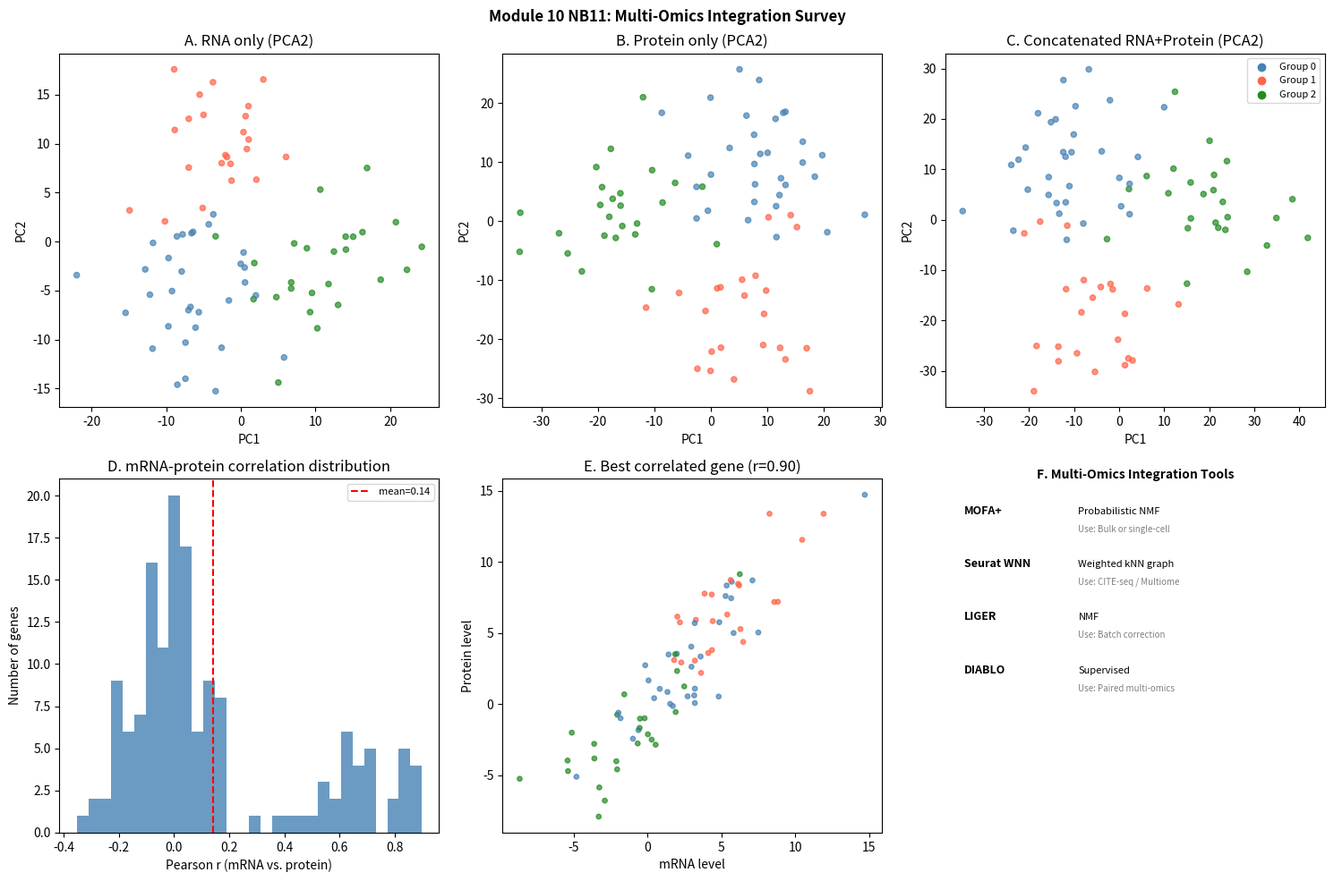

Source code (Python):
# Step 6 — Python: Simulate matched multi-omics data + correlation analysis
import numpy as np
import matplotlib.pyplot as plt
from scipy import stats

rng = np.random.default_rng(42)

# ---- Simulate matched mRNA + protein data for N samples ----
N_SAMPLES = 80
N_GENES = 300

# True latent biology (3 components)
Z = rng.normal(0, 1, (N_SAMPLES, 3))
# 3 groups of samples (e.g. cell types)
labels = rng.choice([0, 1, 2], N_SAMPLES)
for j in range(3):
    Z[labels == j, j] += 2.0

# mRNA: latent × loadings + noise
W_rna = rng.normal(0, 1, (N_GENES, 3))
W_rna[rng.random(N_GENES) < 0.7, :] = 0  # sparse loadings
RNA = Z @ W_rna.T + rng.normal(0, 1, (N_SAMPLES, N_GENES))

# Protein: shared latent + extra protein-specific noise (lower correlation)
# Only 50% of genes have matched protein data
N_PROTEINS = 150
W_prot = W_rna[:N_PROTEINS, :] + rng.normal(0, 0.5, (N_PROTEINS, 3))
PROT = Z @ W_prot.T + rng.normal(0, 1.5, (N_SAMPLES, N_PROTEINS))  # more noise

# ---- Cross-omic correlation ----
def cross_omics_correlation(RNA, PROT, n_genes_to_compare=None):
    """Pearson correlation per matched gene/protein pair."""
    n_match = PROT.shape[1]
    if n_genes_to_compare is not None:
        n_match = min(n_match, n_genes_to_compare)
    corrs = np.array([
        stats.pearsonr(RNA[:, g], PROT[:, g])[0]
        for g in range(n_match)
    ])
    return corrs

corrs = cross_omics_correlation(RNA, PROT)
print(f'mRNA-protein correlation:')
print(f'  Mean: {corrs.mean():.3f}')
print(f'  Median: {np.median(corrs):.3f}')
print(f'  Std: {corrs.std():.3f}')
print(f'  Fraction > 0.5: {(corrs > 0.5).mean()*100:.0f}%')
print(f'  Fraction < 0: {(corrs < 0).mean()*100:.0f}% (negative correlations)')

# ---- Simple early integration: PCA on concatenated data ----
def run_pca_2d(X):
    Xc = X - X.mean(axis=0)
    U, s, Vt = np.linalg.svd(Xc, full_matrices=False)
    return (U * s)[:, :2]

X_rna_sub   = RNA[:, :N_PROTEINS]   # matched genes
X_concat    = np.hstack([X_rna_sub, PROT])
Z_rna_only  = run_pca_2d(X_rna_sub)
Z_prot_only = run_pca_2d(PROT)
Z_concat    = run_pca_2d(X_concat)

print('\nPCA shapes:')
print(f'  RNA only:    {Z_rna_only.shape}')
print(f'  Protein only: {Z_prot_only.shape}')
print(f'  Concatenated: {Z_concat.shape}')

# Step 7 — Visualization
fig, axes = plt.subplots(2, 3, figsize=(15, 10))
group_colors = {0: 'steelblue', 1: 'tomato', 2: 'forestgreen'}
c = [group_colors[l] for l in labels]

# Panel A: mRNA PCA
axes[0,0].scatter(Z_rna_only[:,0], Z_rna_only[:,1], c=c, s=20, alpha=0.7)
axes[0,0].set_title('A. RNA only (PCA2)')
axes[0,0].set_xlabel('PC1'); axes[0,0].set_ylabel('PC2')

# Panel B: Protein PCA
axes[0,1].scatter(Z_prot_only[:,0], Z_prot_only[:,1], c=c, s=20, alpha=0.7)
axes[0,1].set_title('B. Protein only (PCA2)')
axes[0,1].set_xlabel('PC1'); axes[0,1].set_ylabel('PC2')

# Panel C: Concatenated PCA
axes[0,2].scatter(Z_concat[:,0], Z_concat[:,1], c=c, s=20, alpha=0.7)
for g, col in group_colors.items():
    mask = labels == g
    axes[0,2].scatter([], [], c=col, label=f'Group {g}')
axes[0,2].legend(fontsize=8)
axes[0,2].set_title('C. Concatenated RNA+Protein (PCA2)')
axes[0,2].set_xlabel('PC1'); axes[0,2].set_ylabel('PC2')

# Panel D: mRNA-protein correlation histogram
axes[1,0].hist(corrs, bins=30, color='steelblue', alpha=0.8)
axes[1,0].axvline(corrs.mean(), color='red', ls='--', label=f'mean={corrs.mean():.2f}')
axes[1,0].set_xlabel('Pearson r (mRNA vs. protein)')
axes[1,0].set_ylabel('Number of genes')
axes[1,0].set_title('D. mRNA-protein correlation distribution')
axes[1,0].legend(fontsize=8)

# Panel E: Scatter for a high-correlation gene
top_g = np.argmax(corrs)
axes[1,1].scatter(RNA[:, top_g], PROT[:, top_g], c=c, s=15, alpha=0.7)
axes[1,1].set_xlabel('mRNA level')
axes[1,1].set_ylabel('Protein level')
axes[1,1].set_title(f'E. Best correlated gene (r={corrs[top_g]:.2f})')

# Panel F: Multi-omics tool overview (conceptual diagram)
ax = axes[1,2]
ax.axis('off')
tools = [
    ('MOFA+', 'Probabilistic NMF', 'Bulk or single-cell'),
    ('Seurat WNN', 'Weighted kNN graph', 'CITE-seq / Multiome'),
    ('LIGER', 'NMF', 'Batch correction'),
    ('DIABLO', 'Supervised', 'Paired multi-omics'),
]
y = 0.9
ax.text(0.5, 1.0, 'F. Multi-Omics Integration Tools', ha='center', fontsize=10, fontweight='bold')
for name, approach, use_case in tools:
    ax.text(0.05, y, f'{name}', fontsize=9, fontweight='bold')
    ax.text(0.35, y, f'{approach}', fontsize=8)
    ax.text(0.35, y - 0.05, f'Use: {use_case}', fontsize=7, color='grey')
    y -= 0.15

plt.suptitle('Module 10 NB11: Multi-Omics Integration Survey', fontsize=12, fontweight='bold')
plt.tight_layout()
plt.savefig('multiomics_integration.png', dpi=150, bbox_inches='tight')
plt.show()
